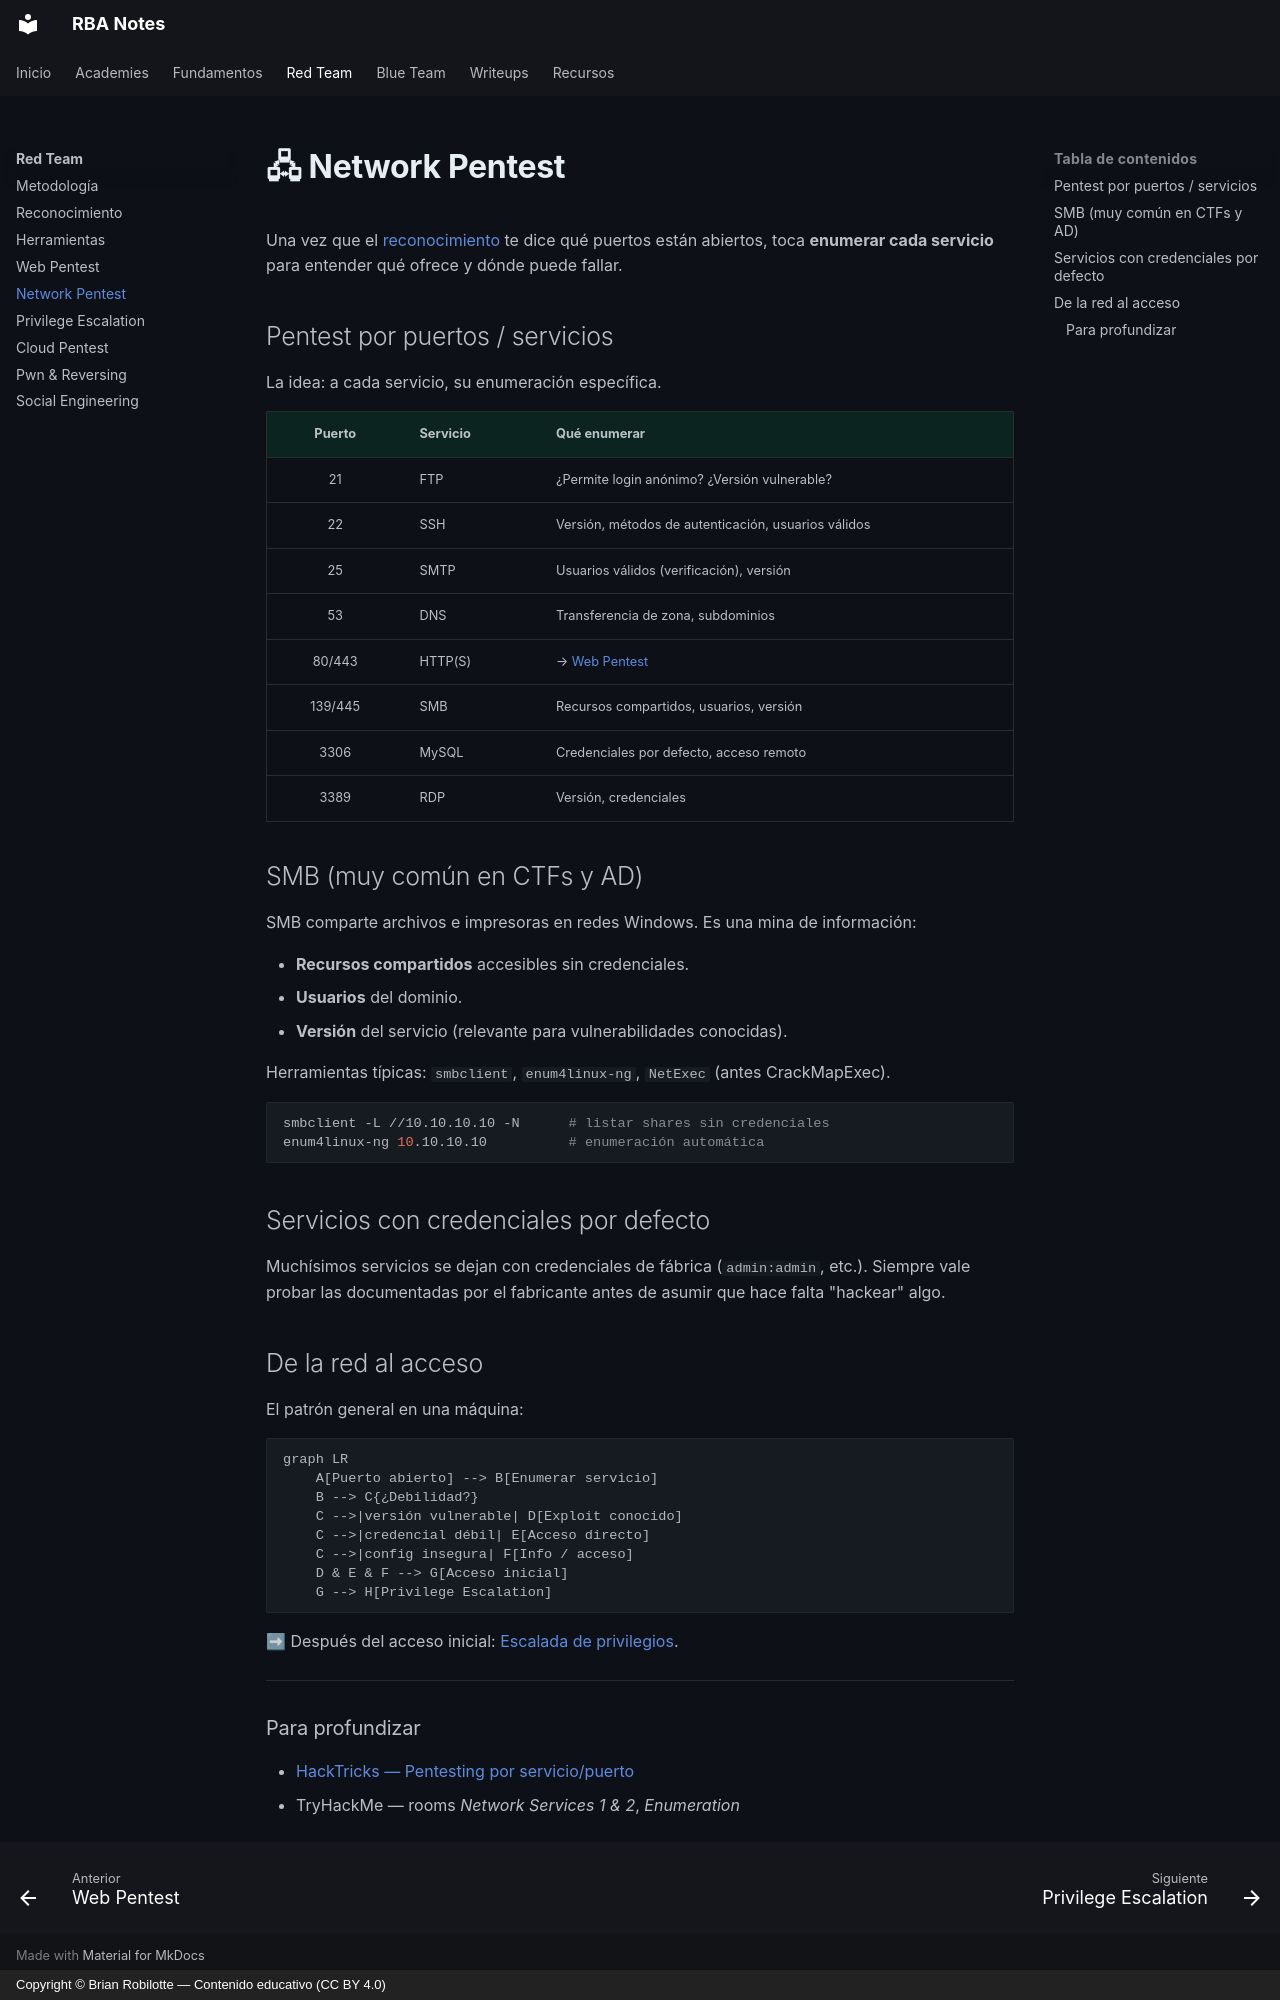

repository: robilotteba/notes · page: redteam/network/index.html · generator: mkdocs · copyright: Copyright © Brian Robilotte — Contenido educativo (CC BY 4.0)

# 🖧 Network Pentest

Una vez que el [reconocimiento](reconocimiento.md) te dice qué puertos están abiertos, toca **enumerar cada servicio** para entender qué ofrece y dónde puede fallar.

## Pentest por puertos / servicios

La idea: a cada servicio, su enumeración específica.

| Puerto | Servicio | Qué enumerar |
|:--:|---|---|
| 21 | FTP | ¿Permite login anónimo? ¿Versión vulnerable? |
| 22 | SSH | Versión, métodos de autenticación, usuarios válidos |
| 25 | SMTP | Usuarios válidos (verificación), versión |
| 53 | DNS | Transferencia de zona, subdominios |
| 80/443 | HTTP(S) | → [Web Pentest](web.md) |
| 139/445 | SMB | Recursos compartidos, usuarios, versión |
| 3306 | MySQL | Credenciales por defecto, acceso remoto |
| 3389 | RDP | Versión, credenciales |

## SMB (muy común en CTFs y AD)

SMB comparte archivos e impresoras en redes Windows. Es una mina de información:

- **Recursos compartidos** accesibles sin credenciales.
- **Usuarios** del dominio.
- **Versión** del servicio (relevante para vulnerabilidades conocidas).

Herramientas típicas: `smbclient`, `enum4linux-ng`, `NetExec` (antes CrackMapExec).

```bash
smbclient -L //10.10.10.10 -N      # listar shares sin credenciales
enum4linux-ng 10.10.10.10          # enumeración automática
```

## Servicios con credenciales por defecto

Muchísimos servicios se dejan con credenciales de fábrica (`admin:admin`, etc.). Siempre vale probar las documentadas por el fabricante antes de asumir que hace falta "hackear" algo.

## De la red al acceso

El patrón general en una máquina:

```mermaid
graph LR
    A[Puerto abierto] --> B[Enumerar servicio]
    B --> C{¿Debilidad?}
    C -->|versión vulnerable| D[Exploit conocido]
    C -->|credencial débil| E[Acceso directo]
    C -->|config insegura| F[Info / acceso]
    D & E & F --> G[Acceso inicial]
    G --> H[Privilege Escalation]
```

➡ Después del acceso inicial: [Escalada de privilegios](privesc.md).

---

### Para profundizar

- [HackTricks — Pentesting por servicio/puerto](https://book.hacktricks.xyz/)
- TryHackMe — rooms *Network Services 1 & 2*, *Enumeration*
